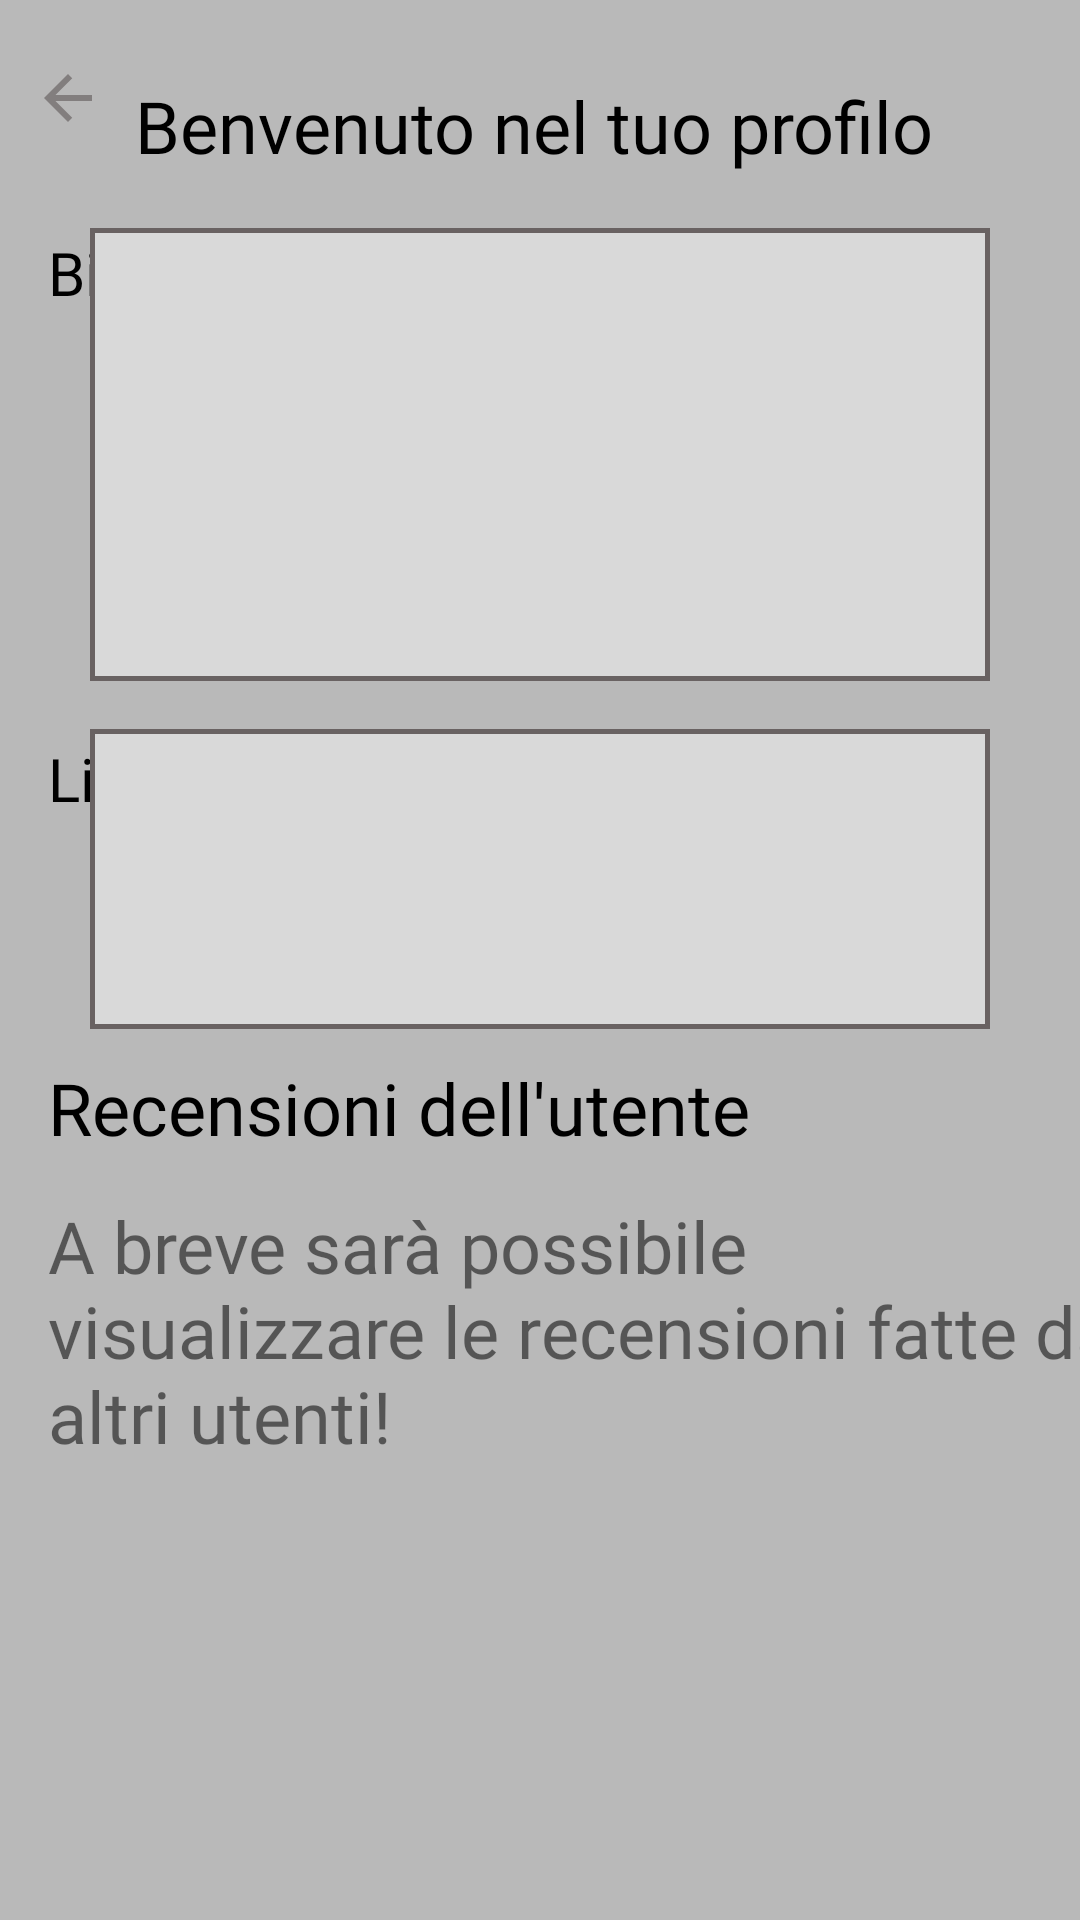

Reconstruct the res/layout file that produces this screen, plus the resources it refers to.
<!-- AndroidManifest.xml: application theme Theme.AppCompat.Light.NoActionBar -->
<!-- res/layout/activity_other_profile.xml -->
<?xml version="1.0" encoding="utf-8"?>
<ScrollView xmlns:android="http://schemas.android.com/apk/res/android"
    xmlns:app="http://schemas.android.com/apk/res-auto"
    xmlns:tools="http://schemas.android.com/tools"
    android:layout_width="match_parent"
    android:layout_height="match_parent"
    android:id="@+id/scrollView"
    android:background="#B9B9B9">

    <androidx.constraintlayout.widget.ConstraintLayout
        android:layout_width="match_parent"
        android:layout_height="match_parent"
        android:background="#B9B9B9"
        tools:context=".OtherProfileFragment">

        <ImageButton
            android:id="@+id/backButton"
            android:layout_width="45dp"
            android:layout_height="65dp"
            android:background="@android:color/transparent"
            android:contentDescription="Indietro"
            android:src="@drawable/baseline_arrow_back_24"
            app:layout_constraintStart_toStartOf="parent"
            app:layout_constraintTop_toTopOf="parent" />

        <TextView
            android:id="@+id/WelcomeView"
            android:layout_width="321dp"
            android:layout_height="42dp"
            android:layout_marginTop="16dp"
            android:fontFamily="@font/poppins"
            android:gravity="bottom"
            android:text="Benvenuto nel tuo profilo"
            android:textColor="#000000"
            android:textSize="24sp"
            app:layout_constraintStart_toEndOf="@+id/backButton"
            app:layout_constraintTop_toTopOf="parent" />

        <TextView
            android:id="@+id/BioView"
            android:layout_width="38dp"
            android:layout_height="30dp"
            android:layout_marginStart="16dp"
            android:layout_marginTop="18dp"
            android:fontFamily="@font/fenix"
            android:gravity="center_vertical"
            android:text="Bio:"
            android:textColor="#000000"
            android:textSize="20sp"
            app:layout_constraintStart_toStartOf="parent"
            app:layout_constraintTop_toBottomOf="@+id/WelcomeView" />

        <TextView
            android:id="@+id/editTextTextPersonName3"
            android:layout_width="300dp"
            android:layout_height="151dp"
            android:layout_marginTop="18dp"
            android:layout_marginEnd="30dp"
            android:background="@drawable/inputtextbg"
            android:ems="10"
            android:gravity="top"
            android:textSize="20sp"
            app:layout_constraintEnd_toEndOf="parent"
            app:layout_constraintTop_toBottomOf="@+id/WelcomeView" />

        <TextView
            android:id="@+id/LinkView"
            android:layout_width="49dp"
            android:layout_height="33dp"
            android:layout_marginStart="16dp"
            android:layout_marginTop="16dp"
            android:fontFamily="@font/fenix"
            android:gravity="center_vertical"
            android:text="Link:"
            android:textColor="#000000"
            android:textSize="20sp"
            app:layout_constraintStart_toStartOf="parent"
            app:layout_constraintTop_toBottomOf="@+id/editTextTextPersonName3" />

        <TextView
            android:id="@+id/editTextTextPersonName4"
            android:layout_width="300dp"
            android:layout_height="100dp"
            android:layout_marginTop="16dp"
            android:layout_marginEnd="30dp"
            android:background="@drawable/inputtextbg"
            android:ems="10"
            android:gravity="top"
            android:textSize="20sp"
            app:layout_constraintEnd_toEndOf="parent"
            app:layout_constraintTop_toBottomOf="@+id/editTextTextPersonName3" />

        <TextView
            android:id="@+id/valutationView"
            android:layout_width="wrap_content"
            android:layout_height="36dp"
            android:layout_marginStart="16dp"
            android:layout_marginTop="10dp"
            android:fontFamily="@font/fenix"
            android:text="Recensioni dell'utente"
            android:textColor="#000000"
            android:textSize="24sp"
            app:layout_constraintStart_toStartOf="parent"
            app:layout_constraintTop_toBottomOf="@+id/editTextTextPersonName4" />

        <TextView
            android:id="@+id/InfoView"
            android:layout_width="359dp"
            android:layout_height="84dp"
            android:layout_marginStart="16dp"
            android:layout_marginTop="10dp"
            android:fontFamily="@font/fenix"
            android:text="A breve sarà possibile visualizzare le recensioni fatte da altri utenti!"
            android:textSize="24sp"
            app:layout_constraintStart_toStartOf="parent"
            app:layout_constraintTop_toBottomOf="@+id/valutationView" />

    </androidx.constraintlayout.widget.ConstraintLayout>
</ScrollView>
<!-- resources referenced by this layout -->
<resources>
  <!-- drawable baseline_arrow_back_24 (drawable) -->
  <vector android:autoMirrored="true" android:height="24dp"
      android:tint="#827E7E" android:viewportHeight="24"
      android:viewportWidth="24" android:width="24dp" xmlns:android="http://schemas.android.com/apk/res/android">
      <path android:fillColor="@android:color/white" android:pathData="M20,11H7.83l5.59,-5.59L12,4l-8,8 8,8 1.41,-1.41L7.83,13H20v-2z"/>
  </vector>
  <!-- drawable inputtextbg (drawable) -->
  <?xml version="1.0" encoding="utf-8"?>
  <shape xmlns:android="http://schemas.android.com/apk/res/android"
      android:shape="rectangle">
  
      <solid android:color="#D9D9D9"/>
      <stroke android:width="5px" android:color="#696262"/>
  </shape>
</resources>
